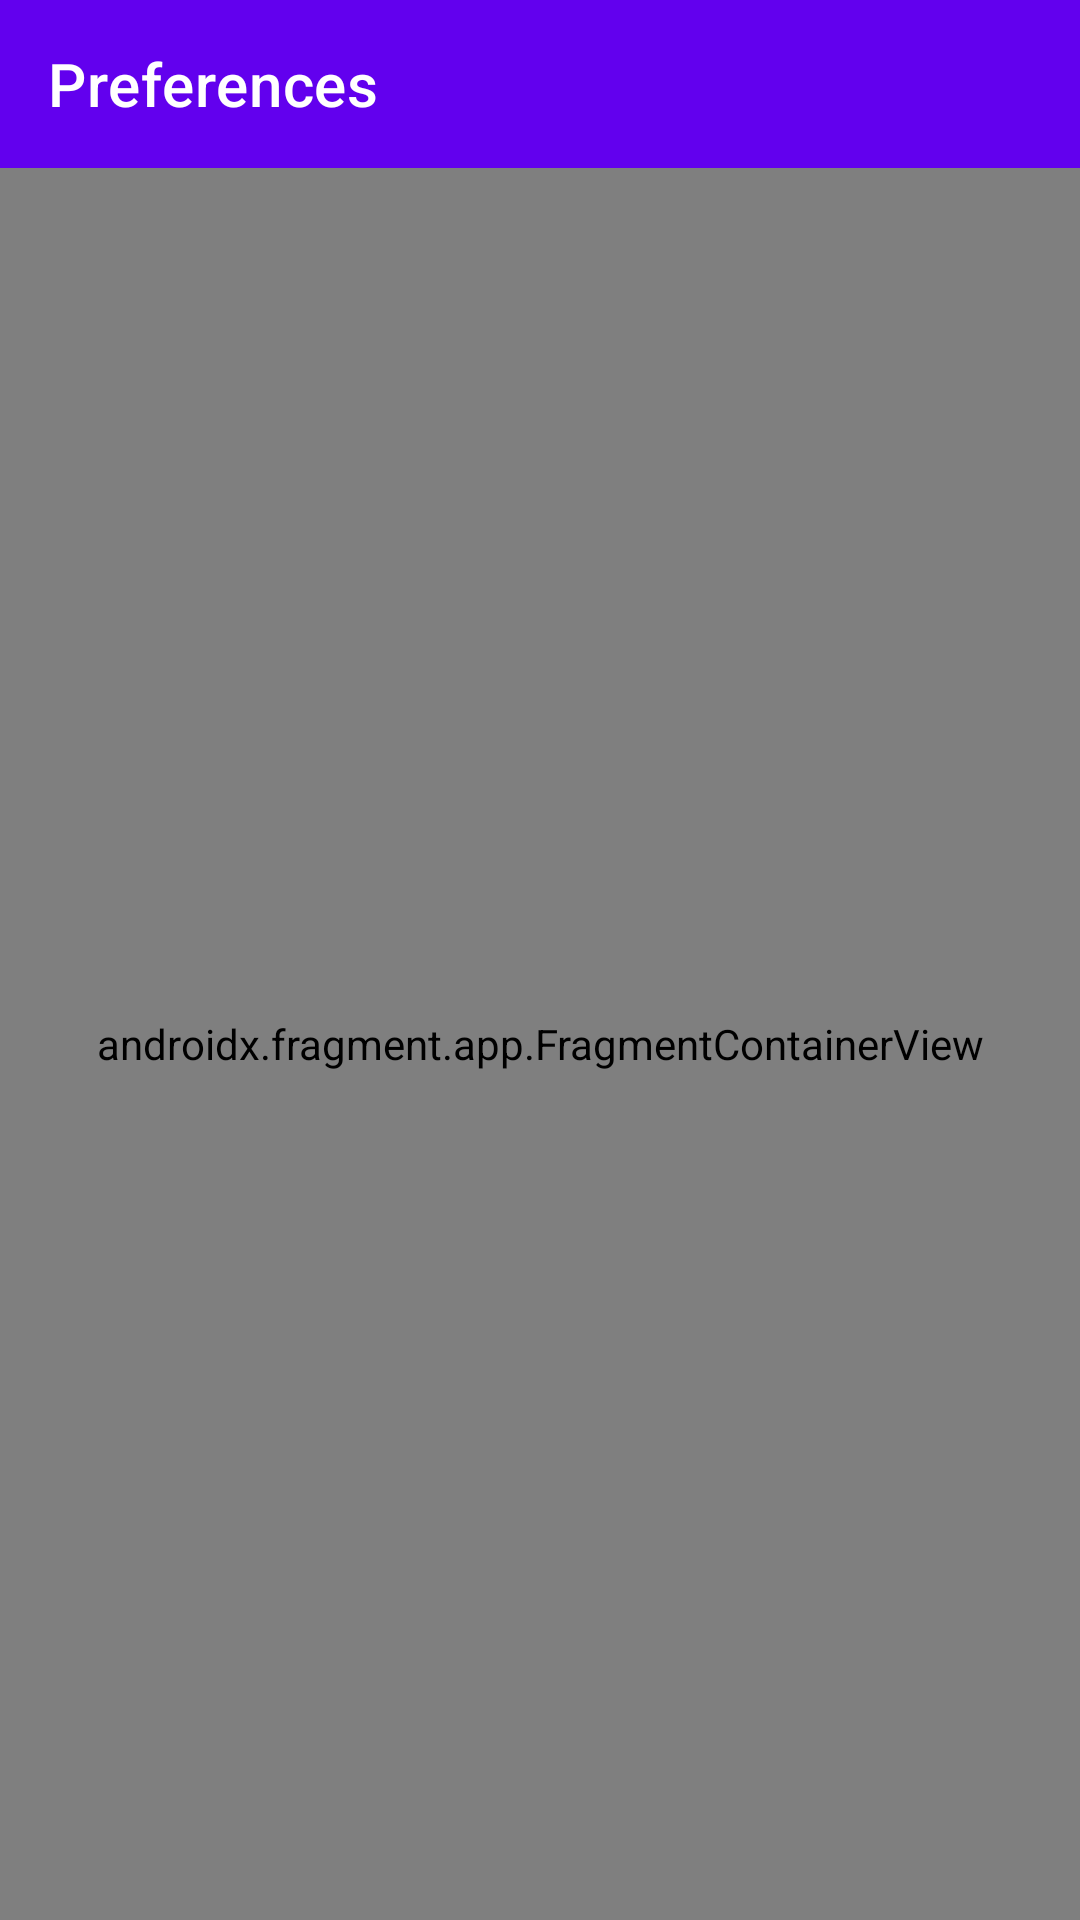

Android layout source for this screen:
<!-- AndroidManifest.xml: application theme Theme.GroupSongViewer -->
<!-- res/layout/activity_settings.xml -->
<?xml version="1.0" encoding="utf-8"?>
<androidx.constraintlayout.widget.ConstraintLayout xmlns:android="http://schemas.android.com/apk/res/android"
    xmlns:app="http://schemas.android.com/apk/res-auto"
    xmlns:tools="http://schemas.android.com/tools"
    android:layout_width="match_parent"
    android:layout_height="match_parent"
    tools:context=".SettingsActivity">


    <androidx.fragment.app.FragmentContainerView
        android:id="@+id/settings_fragment"
        android:name="com.example.groupsongviewer.SettingsFragment"
        android:layout_width="0dp"
        android:layout_height="0dp"
        app:layout_constraintBottom_toBottomOf="parent"
        app:layout_constraintEnd_toEndOf="parent"
        app:layout_constraintStart_toStartOf="parent"
        app:layout_constraintTop_toBottomOf="@+id/toolbar" />

    <androidx.appcompat.widget.Toolbar
        android:id="@+id/toolbar"
        android:layout_width="match_parent"
        android:layout_height="wrap_content"
        android:background="?attr/colorPrimary"
        android:minHeight="?attr/actionBarSize"
        android:theme="?attr/actionBarTheme"
        app:layout_constraintEnd_toEndOf="parent"
        app:layout_constraintStart_toStartOf="parent"
        app:layout_constraintTop_toTopOf="parent"
        app:title="@string/preference_screen_title"
        app:titleTextColor="@color/white" />
</androidx.constraintlayout.widget.ConstraintLayout>
<!-- resources referenced by this layout -->
<resources>
  <color name="white">#FFFFFFFF</color>
  <string name="preference_screen_title">Preferences</string>
  <style name="Theme.GroupSongViewer" parent="Theme.MaterialComponents.DayNight.DarkActionBar">
          
          <item name="colorPrimary">@color/purple_500</item>
          <item name="colorPrimaryVariant">@color/purple_700</item>
          <item name="colorOnPrimary">@color/white</item>
          
          <item name="colorSecondary">@color/teal_200</item>
          <item name="colorSecondaryVariant">@color/teal_700</item>
          <item name="colorOnSecondary">@color/black</item>
          
          <item name="android:statusBarColor" tools:targetApi="l">?attr/colorPrimaryVariant</item>
          
      </style>
  <color name="purple_500">#FF6200EE</color>
  <color name="purple_700">#FF3700B3</color>
  <color name="teal_200">#FF03DAC5</color>
  <color name="teal_700">#FF018786</color>
  <color name="black">#FF000000</color>
</resources>
